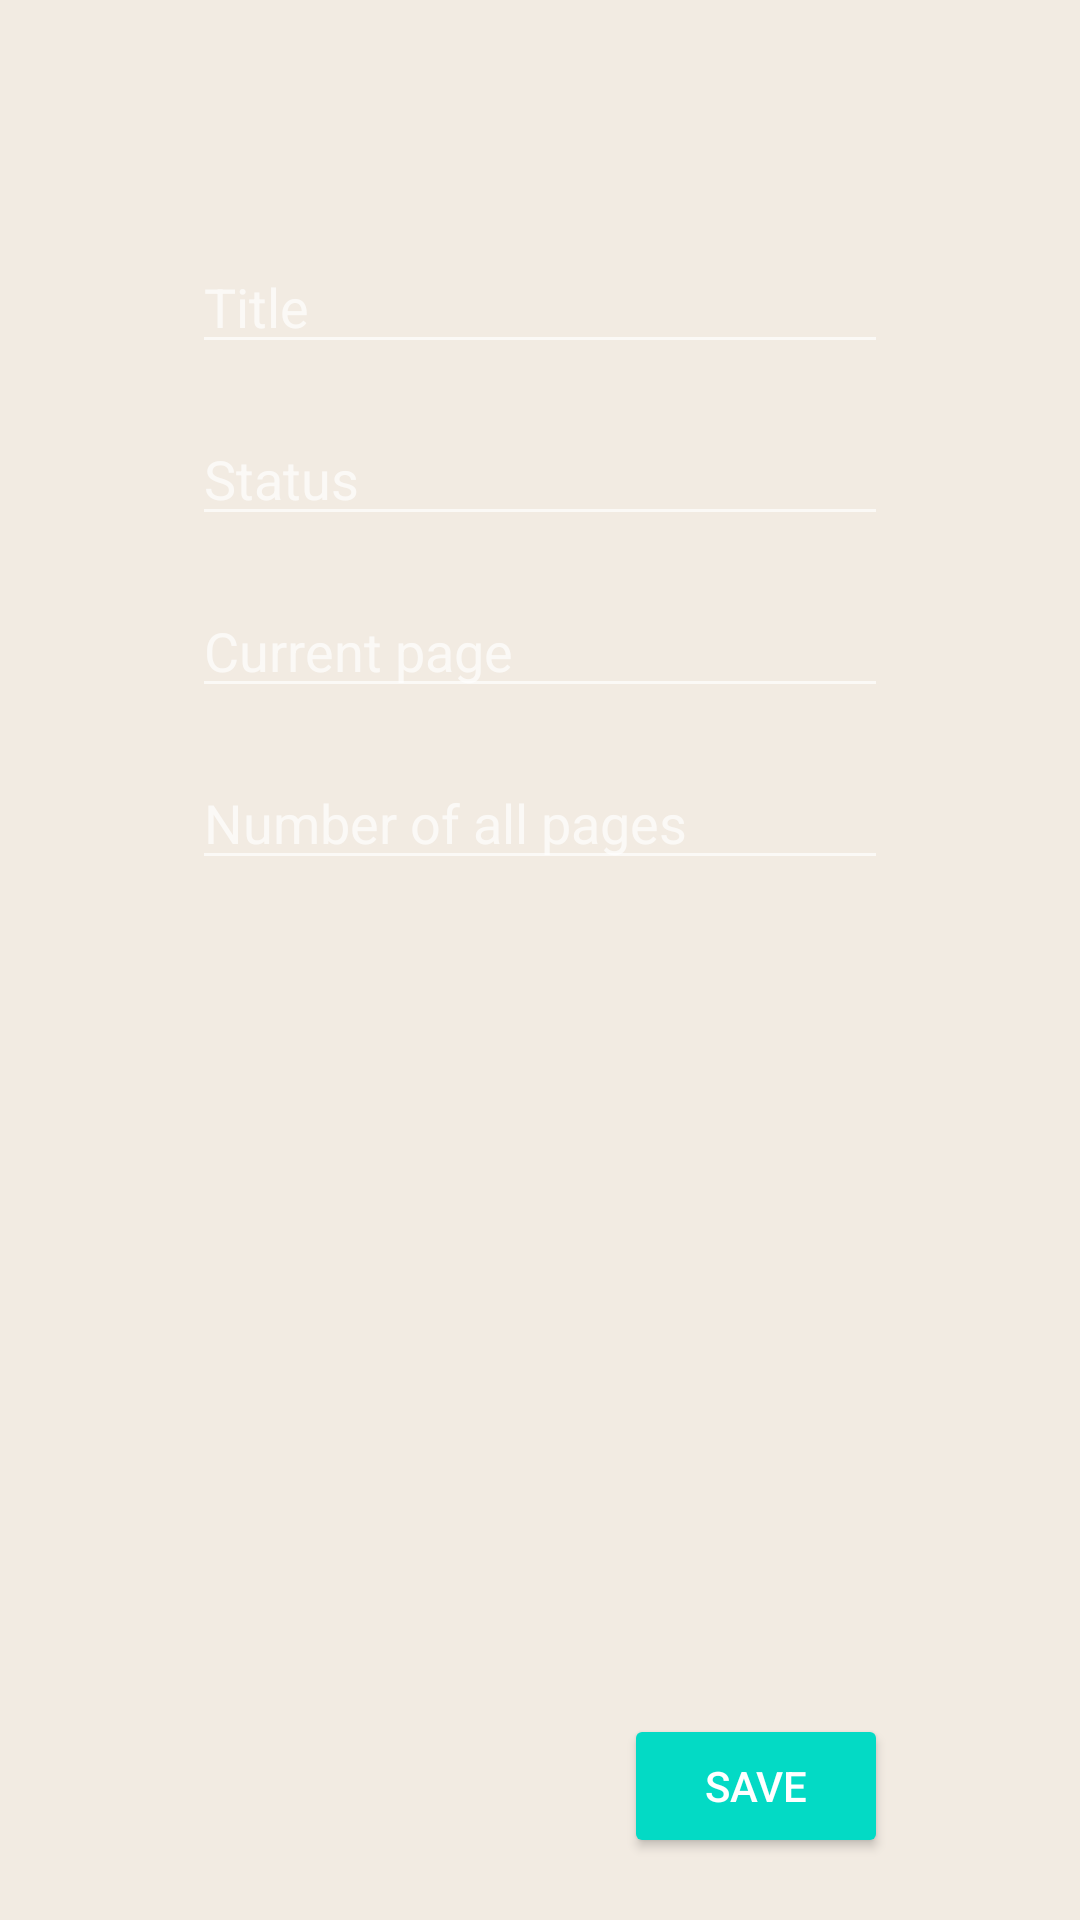

Write the Android layout XML for this screen, with the resource values it uses.
<!-- AndroidManifest.xml: application theme Theme.AppCompat.NoActionBar -->
<!-- res/layout/fragment_edit.xml -->
<?xml version="1.0" encoding="utf-8"?>
<androidx.constraintlayout.widget.ConstraintLayout xmlns:android="http://schemas.android.com/apk/res/android"
    xmlns:app="http://schemas.android.com/apk/res-auto"
    xmlns:tools="http://schemas.android.com/tools"
    android:layout_width="match_parent"
    android:layout_height="match_parent"
    tools:context=".fragments.EditFragment"
    android:background="@color/beige">

    <EditText
        android:id="@+id/maxPages"
        android:layout_width="0dp"
        android:layout_height="wrap_content"
        android:layout_marginTop="16dp"
        android:ems="10"
        android:gravity="center|start"
        android:hint="@string/max_num_of_pages"
        android:inputType="number|textPersonName"
        app:layout_constraintEnd_toEndOf="@+id/currentPage"
        app:layout_constraintStart_toStartOf="@+id/currentPage"
        app:layout_constraintTop_toBottomOf="@+id/currentPage" />

    <EditText
        android:id="@+id/title"
        android:layout_width="0dp"
        android:layout_height="wrap_content"
        android:layout_marginStart="64dp"
        android:layout_marginTop="80dp"
        android:layout_marginEnd="64dp"
        android:ems="10"
        android:gravity="start"
        android:hint="@string/title"
        android:inputType="textPersonName"
        app:layout_constraintEnd_toEndOf="parent"
        app:layout_constraintStart_toStartOf="parent"
        app:layout_constraintTop_toTopOf="parent" />

    <EditText
        android:id="@+id/status"
        android:layout_width="0dp"
        android:layout_height="wrap_content"
        android:layout_marginTop="16dp"
        android:ems="10"
        android:gravity="start"
        android:hint="@string/status2"
        android:inputType="textPersonName"
        app:layout_constraintEnd_toEndOf="@+id/title"
        app:layout_constraintStart_toStartOf="@+id/title"
        app:layout_constraintTop_toBottomOf="@+id/title" />

    <EditText
        android:id="@+id/currentPage"
        android:layout_width="0dp"
        android:layout_height="wrap_content"
        android:layout_marginTop="16dp"
        android:ems="10"
        android:gravity="center|start"
        android:hint="@string/current_page"
        android:inputType="number|textPersonName"
        app:layout_constraintEnd_toEndOf="@+id/status"
        app:layout_constraintStart_toStartOf="@+id/status"
        app:layout_constraintTop_toBottomOf="@+id/status" />

    <androidx.recyclerview.widget.RecyclerView
        android:id="@+id/images"
        android:layout_width="wrap_content"
        android:layout_height="150dp"
        android:layout_marginTop="64dp"
        app:layout_constraintEnd_toEndOf="parent"
        app:layout_constraintStart_toStartOf="parent"
        app:layout_constraintTop_toBottomOf="@+id/maxPages"
        tools:listitem="@layout/book_image" />

    <Button
        android:id="@+id/saveBtn"
        android:layout_width="wrap_content"
        android:layout_height="wrap_content"
        android:layout_marginTop="64dp"
        android:layout_marginEnd="64dp"
        android:text="@string/save"
        android:backgroundTint="@color/teal_200"
        app:layout_constraintEnd_toEndOf="parent"
        app:layout_constraintHorizontal_bias="1.0"
        app:layout_constraintStart_toStartOf="parent"
        app:layout_constraintTop_toBottomOf="@+id/images" />

</androidx.constraintlayout.widget.ConstraintLayout>
<!-- res/layout/book_image.xml (included above) -->
<?xml version="1.0" encoding="utf-8"?>
<FrameLayout xmlns:android="http://schemas.android.com/apk/res/android"
    xmlns:app="http://schemas.android.com/apk/res-auto"
    xmlns:tools="http://schemas.android.com/tools"
    android:layout_width="150dp"
    android:layout_height="150dp">

    <ImageView
        android:id="@+id/image"
        android:layout_width="match_parent"
        android:layout_height="match_parent"
        android:visibility="visible"
        tools:srcCompat="@tools:sample/avatars" />

    <ImageView
        android:id="@+id/selected"
        android:layout_width="match_parent"
        android:layout_height="match_parent"
        android:visibility="visible"
        app:srcCompat="@drawable/frame" />

</FrameLayout>
<!-- resources referenced by this layout -->
<resources>
  <color name="beige">#F2EBE2</color>
  <color name="teal_200">#FF03DAC5</color>
  <!-- drawable frame (drawable) -->
  <?xml version="1.0" encoding="utf-8"?>
  <shape xmlns:android="http://schemas.android.com/apk/res/android"
      android:shape="rectangle">
  
      <stroke android:width="4dp" android:color="@color/teal_200" />
  
  </shape>
  <string name="current_page">Current page</string>
  <string name="max_num_of_pages">Number of all pages</string>
  <string name="save">Save</string>
  <string name="status2">Status</string>
  <string name="title">Title</string>
</resources>
